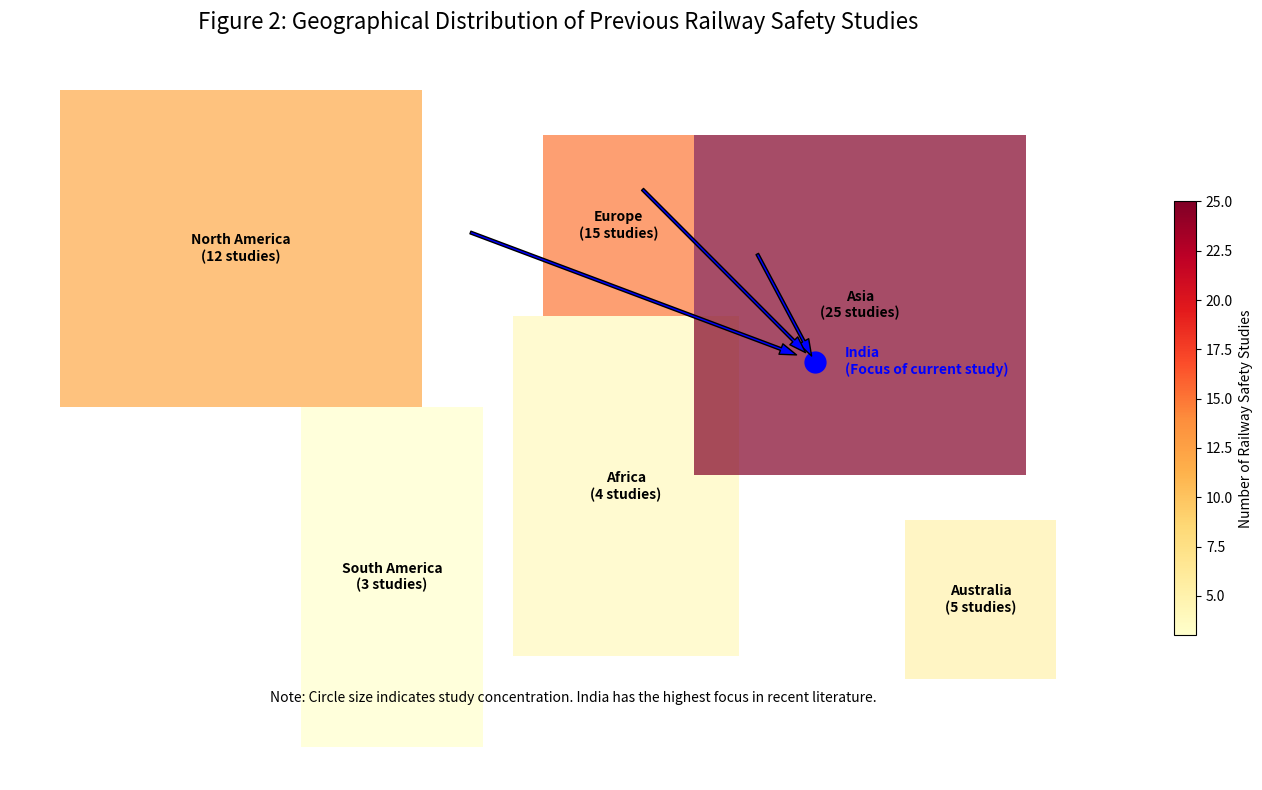

The matplotlib source for this figure:
import matplotlib.pyplot as plt
import numpy as np
from matplotlib.patches import Polygon
from matplotlib.colors import LinearSegmentedColormap
import matplotlib.cm as cm
from matplotlib.collections import PatchCollection

# Create figure
plt.figure(figsize=(14, 8))

# Basic world map data (simplified for illustration)
# Note: This is a simplified approach for illustration purposes
# A real application would use proper GIS data libraries like geopandas
ax = plt.axes()

# Remove axis ticks and spines
ax.set_xticks([])
ax.set_yticks([])
for spine in ax.spines.values():
    spine.set_visible(False)

# Define regions of interest with coordinates (simplified approximations)
regions = {
    "North America": [(-170, 15), (-50, 15), (-50, 85), (-170, 85)],
    "South America": [(-90, -60), (-30, -60), (-30, 15), (-90, 15)],
    "Europe": [(-10, 35), (40, 35), (40, 75), (-10, 75)],
    "Africa": [(-20, -40), (55, -40), (55, 35), (-20, 35)],
    "Asia": [(40, 0), (150, 0), (150, 75), (40, 75)],
    "Australia": [(110, -45), (160, -45), (160, -10), (110, -10)]
}

# Study distribution by region (number of studies)
study_counts = {
    "North America": 12,
    "South America": 3,
    "Europe": 15,
    "Africa": 4,
    "Asia": 25,  # India has the highest concentration
    "Australia": 5
}

# Calculate study density
max_count = max(study_counts.values())
min_count = min(study_counts.values())

# Create colormap
cmap = plt.cm.YlOrRd
norm = plt.Normalize(min_count, max_count)

# Draw regions with color based on study density
patches = []
colors = []
for region, coords in regions.items():
    polygon = Polygon(coords)  # Remove the second argument
    patches.append(polygon)
    colors.append(study_counts[region])

p = PatchCollection(patches, alpha=0.7)
p.set_array(np.array(colors))
p.set_cmap(cmap)
ax.add_collection(p)

# Add region labels
for region, coords in regions.items():
    centroid_x = sum([x for x, y in coords]) / len(coords)
    centroid_y = sum([y for x, y in coords]) / len(coords)
    plt.text(centroid_x, centroid_y, f"{region}\n({study_counts[region]} studies)", 
             ha='center', va='center', fontsize=10, fontweight='bold')

# Add special marker for India (highest concentration in Asia)
plt.plot(80, 25, 'o', markersize=15, color='blue')
plt.text(90, 25, "India\n(Focus of current study)", 
         ha='left', va='center', fontsize=10, fontweight='bold', color='blue')

# Create legend for study density
sm = plt.cm.ScalarMappable(cmap=cmap, norm=norm)
sm.set_array([])
cbar = plt.colorbar(sm, ax=ax, shrink=0.6)
cbar.set_label('Number of Railway Safety Studies')

# Add arrows to show the flow of research focus
plt.annotate('', xy=(80, 25), xytext=(60, 50), 
             arrowprops=dict(facecolor='blue', shrink=0.05, width=2, headwidth=8))
plt.annotate('', xy=(80, 25), xytext=(20, 65), 
             arrowprops=dict(facecolor='blue', shrink=0.05, width=2, headwidth=8))
plt.annotate('', xy=(80, 25), xytext=(-40, 55), 
             arrowprops=dict(facecolor='blue', shrink=0.05, width=2, headwidth=8))

# Add title
plt.title('Figure 2: Geographical Distribution of Previous Railway Safety Studies', fontsize=16, pad=20)

# Add note
plt.text(0, -50, "Note: Circle size indicates study concentration. India has the highest focus in recent literature.",
         ha='center', fontsize=10, style='italic')

# Save the figure
plt.tight_layout()
plt.savefig('figure2_geographical_distribution.png', dpi=300, bbox_inches='tight')
plt.close()

print("Figure 2 created successfully!")
